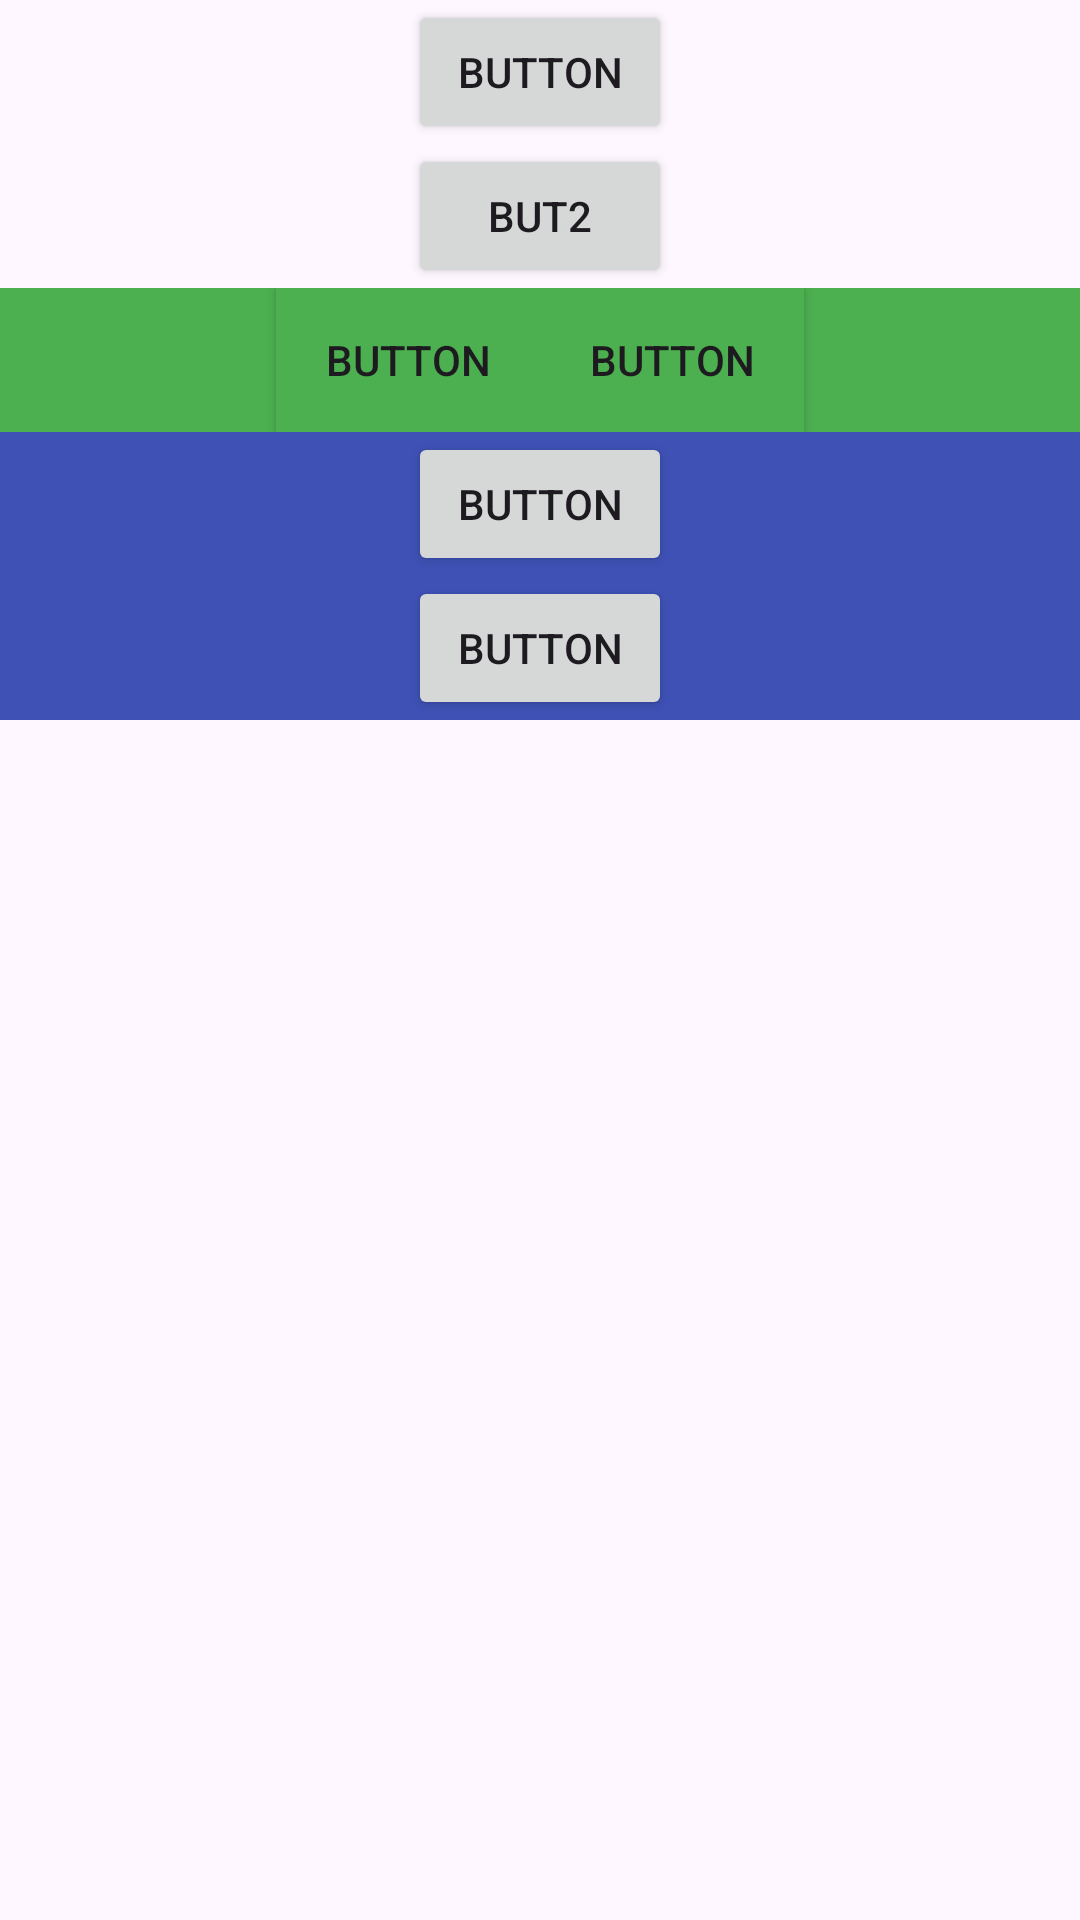

Reconstruct the res/layout file that produces this screen, plus the resources it refers to.
<!-- AndroidManifest.xml: application theme Theme.Chap_5 -->
<!-- res/layout/ex5_6.xml -->
<?xml version="1.0" encoding="utf-8"?>
<LinearLayout xmlns:android="http://schemas.android.com/apk/res/android"
    android:layout_width="match_parent"
    android:layout_height="match_parent"
    android:orientation="vertical">

    
    <LinearLayout
        android:layout_width="match_parent"
        android:layout_height="wrap_content"
        android:gravity="center"
        android:orientation="vertical">

        <Button
            android:id="@+id/button"
            android:layout_width="wrap_content"
            android:layout_height="wrap_content"
            android:text="Button" />

        <Button
            android:id="@+id/button2"
            android:layout_width="wrap_content"
            android:layout_height="wrap_content"
            android:text="but2" />

    </LinearLayout>

    
    <LinearLayout
        android:layout_width="match_parent"
        android:layout_height="wrap_content"
        android:background="#4CAF50"
        android:gravity="center"
        android:orientation="horizontal">

        <Button
            android:id="@+id/button3"
            android:layout_width="wrap_content"
            android:layout_height="wrap_content"
            android:background="#4CAF50"
            android:backgroundTintMode="src_in"
            android:text="Button" />

        <Button
            android:id="@+id/button4"
            android:layout_width="wrap_content"
            android:layout_height="wrap_content"
            android:background="#4CAF50"
            android:text="Button" />
    </LinearLayout>

    
    <LinearLayout
        android:layout_width="match_parent"
        android:layout_height="wrap_content"
        android:background="#3F51B5"
        android:gravity="center"
        android:orientation="vertical">

        <Button
            android:id="@+id/button5"
            android:layout_width="wrap_content"
            android:layout_height="wrap_content"
            android:text="Button" />

        <Button
            android:id="@+id/button6"
            android:layout_width="wrap_content"
            android:layout_height="wrap_content"
            android:text="Button" />
    </LinearLayout>
</LinearLayout>
<!-- resources referenced by this layout -->
<resources>
  <style name="Theme.Chap_5" parent="Base.Theme.Chap_5" />
  <style name="Base.Theme.Chap_5" parent="Theme.Material3.DayNight.NoActionBar">
          
          
      </style>
</resources>
